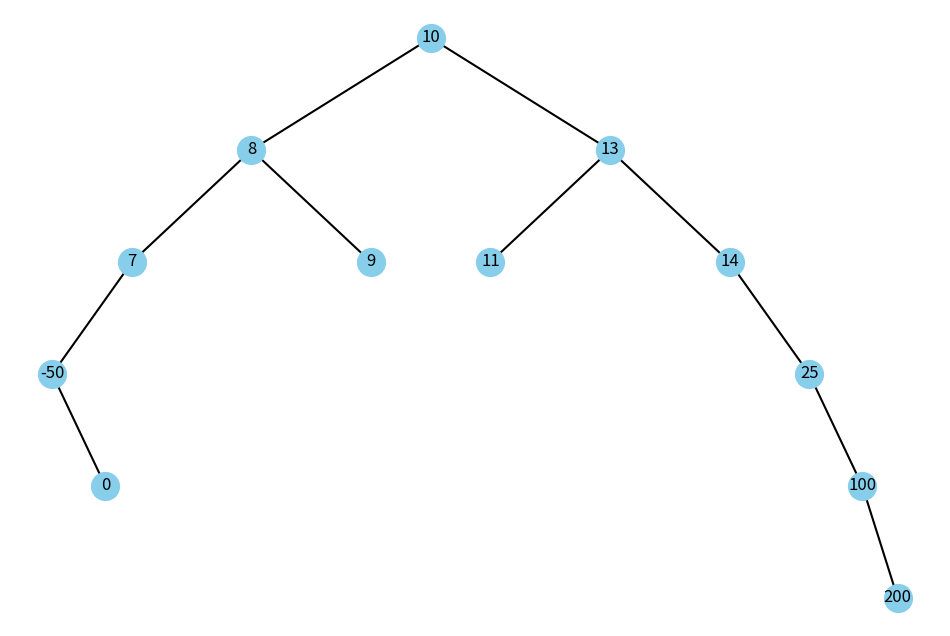

Recreate this plot in Python.
# Create a binary tree according to the student number and perform its visualization with D. Knuth's algorithm.
# Integers in the range [-250, 300]

import matplotlib.pyplot as plt


# Binary Tree Implementation
class Node:
    def __init__(self, key):
        self.key = key
        self.left = None
        self.right = None
        self.parent = None


class Tree:
    def __init__(self):
        self.root = None

    def add_node(self, key, node=None):
        if self.root is None:
            self.root = Node(key)
            return
        if node is None:
            node = self.root
        if key <= node.key:
            if node.left is None:
                node.left = Node(key)
                node.left.parent = node
            else:
                self.add_node(key, node.left)
        else:
            if node.right is None:
                node.right = Node(key)
                node.right.parent = node
            else:
                self.add_node(key, node.right)


# Knuth-style layout
def knuth_layout(node, x=0, y=0, positions=None, level_gap=1.5, sibling_gap=1):
    if positions is None:
        positions = {}
    if node.left:
        knuth_layout(node.left, x - sibling_gap, y - level_gap, positions, level_gap, sibling_gap / 1.5)
    positions[node.key] = (x, y)
    if node.right:
        knuth_layout(node.right, x + sibling_gap, y - level_gap, positions, level_gap, sibling_gap / 1.5)
    return positions


# Tree Visualization
def draw_tree(tree):
    if tree.root is None:
        print("Tree is empty")
        return
    positions = knuth_layout(tree.root)
    fig, ax = plt.subplots(figsize=(12, 8))
    ax.set_axis_off()

    # Draw edges
    def draw_edges(node):
        if node.left:
            ax.plot([positions[node.key][0], positions[node.left.key][0]],
                    [positions[node.key][1], positions[node.left.key][1]], 'k-')
            draw_edges(node.left)
        if node.right:
            ax.plot([positions[node.key][0], positions[node.right.key][0]],
                    [positions[node.key][1], positions[node.right.key][1]], 'k-')
            draw_edges(node.right)

    draw_edges(tree.root)

    # Draw nodes
    for key, (x, y) in positions.items():
        ax.plot(x, y, 'o', markersize=20, color='skyblue')
        ax.text(x, y, str(key), fontsize=12, ha='center', va='center')

    plt.show()


# --------------------------------
t = Tree()
# Integers in the range [-250, 300]
numbers = [10, 13, 14, 8, 9, 7, 11, -50, 0, 25, 100, 200]
for num in numbers:
    t.add_node(num)

draw_tree(t)
